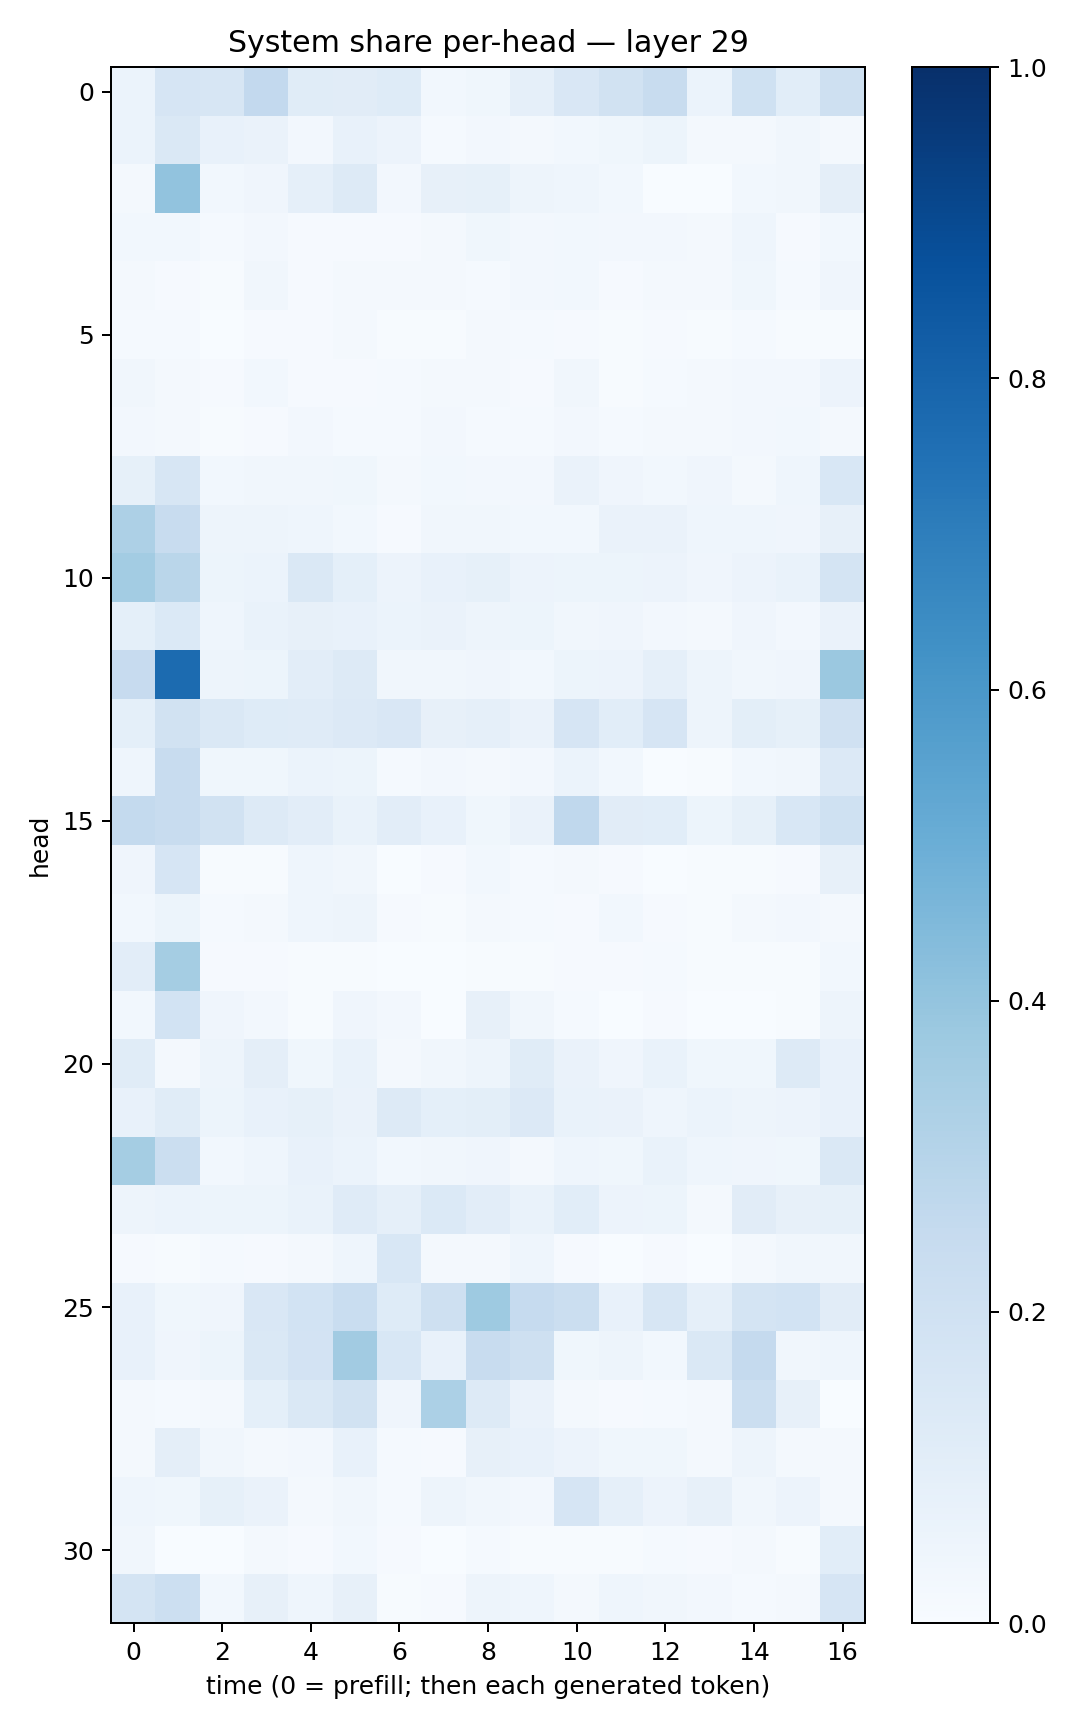

The table this chart was drawn from, first rows:
0.062439837, 0.1658479, 0.15955739, 0.26021048, 0.11483908, 0.11294943, 0.12294181, 0.028912136, 0.03519894, 0.087311156, 0.14867322, 0.18888496, 0.23527178, 0.062366843, 0.20091255, 0.108295016, 0.20703647
0.06133, 0.1413, 0.0733, 0.06632, 0.02511, 0.07047, 0.05631, 0.01312, 0.02669, 0.0166, 0.02856, 0.03893, 0.05291, 0.01967, 0.02268, 0.03437, 0.02329
0.02107, 0.405, 0.03057, 0.0423, 0.0872, 0.1281, 0.02649, 0.08175, 0.08357, 0.04951, 0.04313, 0.02862, 0.0004374, 0.002575, 0.03097, 0.03395, 0.0943
0.02858, 0.03002, 0.01453, 0.02598, 0.009573, 0.01057, 0.009462, 0.01975, 0.03865, 0.02587, 0.0281, 0.02654, 0.02694, 0.01756, 0.04389, 0.01115, 0.02892
0.01943, 0.009477, 0.005889, 0.03252, 0.009807, 0.01885, 0.02063, 0.02284, 0.01454, 0.02649, 0.02742, 0.01166, 0.01985, 0.01815, 0.03776, 0.01175, 0.03934
0.01202, 0.01271, 0.003401, 0.008026, 0.008192, 0.0207, 0.005869, 0.004973, 0.02277, 0.01408, 0.008338, 0.00537, 0.008676, 0.006604, 0.01173, 0.007397, 0.005356
0.03359, 0.02232, 0.009379, 0.0278, 0.009691, 0.01068, 0.01555, 0.02228, 0.01586, 0.0109, 0.03131, 0.007529, 0.01216, 0.02147, 0.024, 0.02523, 0.05628
0.02361, 0.02316, 0.007199, 0.01111, 0.02419, 0.01559, 0.0145, 0.02416, 0.01515, 0.01332, 0.02697, 0.01546, 0.0186, 0.02092, 0.02531, 0.02894, 0.01928
0.08322, 0.1609, 0.03072, 0.03473, 0.03474, 0.03888, 0.01876, 0.0276, 0.02522, 0.02613, 0.06265, 0.04011, 0.0311, 0.04145, 0.01744, 0.04568, 0.1543
0.3256, 0.2412, 0.04807, 0.04994, 0.04364, 0.02789, 0.009837, 0.03377, 0.03234, 0.02961, 0.02877, 0.06637, 0.065, 0.04459, 0.04623, 0.04275, 0.08193
0.3572, 0.2874, 0.05227, 0.05954, 0.1416, 0.09038, 0.05677, 0.07612, 0.08491, 0.05683, 0.05363, 0.05447, 0.05762, 0.04187, 0.05554, 0.06805, 0.1753
0.09313, 0.14, 0.0439, 0.06831, 0.0817, 0.07363, 0.06164, 0.06294, 0.05036, 0.05407, 0.03195, 0.03973, 0.02377, 0.02217, 0.04206, 0.02568, 0.06379
0.2428, 0.7697, 0.04704, 0.05322, 0.1039, 0.1259, 0.03413, 0.03445, 0.04182, 0.02814, 0.05278, 0.05788, 0.08636, 0.04897, 0.03271, 0.04282, 0.3811
0.09297, 0.1884, 0.146, 0.1249, 0.121, 0.1347, 0.1488, 0.07876, 0.08841, 0.06377, 0.166, 0.109, 0.1645, 0.05008, 0.1014, 0.08488, 0.1973
0.0446, 0.2399, 0.03535, 0.03617, 0.05867, 0.05148, 0.01448, 0.0249, 0.01909, 0.02733, 0.06219, 0.02882, 0.002172, 0.004776, 0.02994, 0.03267, 0.1329
0.2549, 0.2416, 0.1931, 0.1254, 0.1032, 0.06892, 0.1022, 0.07717, 0.03793, 0.0633, 0.2668, 0.1115, 0.106, 0.05139, 0.08536, 0.1526, 0.1996
0.04249, 0.1666, 0.004288, 0.006633, 0.04543, 0.03225, 0.002664, 0.00825, 0.0292, 0.01344, 0.01727, 0.01168, 0.001642, 0.005102, 0.004672, 0.007942, 0.07974
0.02952, 0.05231, 0.01251, 0.02173, 0.04301, 0.04989, 0.009953, 0.006012, 0.02067, 0.01412, 0.009882, 0.02826, 0.008239, 0.005626, 0.02054, 0.02604, 0.0165
0.1019, 0.3534, 0.009128, 0.0105, 0.004769, 0.007126, 0.00089, 0.00289, 0.005784, 0.004967, 0.007825, 0.008871, 0.01249, 0.004748, 0.007788, 0.005962, 0.02779
0.02994, 0.1871, 0.04124, 0.02392, 0.007648, 0.04244, 0.02574, 0.003708, 0.07849, 0.03138, 0.0141, 0.002353, 0.008927, 0.002643, 0.002663, 0.005797, 0.04742
0.1168, 0.02107, 0.0506, 0.09649, 0.03569, 0.06691, 0.01742, 0.03409, 0.04916, 0.1166, 0.06476, 0.04022, 0.06693, 0.03719, 0.0354, 0.1273, 0.07799
0.07625, 0.1148, 0.05435, 0.07137, 0.0828, 0.06637, 0.1293, 0.0909, 0.09824, 0.135, 0.06709, 0.06433, 0.04625, 0.0586, 0.04921, 0.05743, 0.0718
0.3516, 0.2217, 0.0274, 0.04448, 0.07679, 0.06092, 0.02826, 0.0327, 0.03998, 0.02238, 0.04419, 0.03781, 0.07007, 0.04687, 0.04227, 0.03603, 0.143
0.05035, 0.06199, 0.05437, 0.05228, 0.06748, 0.1202, 0.08595, 0.1377, 0.1036, 0.07011, 0.1064, 0.0569, 0.05234, 0.01779, 0.11, 0.08135, 0.0834
0.01097, 0.004568, 0.0121, 0.009877, 0.01847, 0.04665, 0.1549, 0.01719, 0.01892, 0.0457, 0.008343, 0.002664, 0.008542, 0.003049, 0.02049, 0.03455, 0.03231
0.07619, 0.03703, 0.04016, 0.1497, 0.1853, 0.2338, 0.1225, 0.2069, 0.3745, 0.2494, 0.2239, 0.07696, 0.1606, 0.088, 0.1796, 0.1851, 0.1121
0.07787, 0.04106, 0.05117, 0.1439, 0.183, 0.3612, 0.1552, 0.07687, 0.2345, 0.2058, 0.03734, 0.04823, 0.02768, 0.1408, 0.2518, 0.03327, 0.04429
0.01565, 0.0135, 0.0175, 0.09339, 0.1426, 0.1902, 0.04286, 0.3281, 0.1293, 0.06345, 0.01913, 0.007936, 0.01221, 0.01921, 0.2236, 0.08189, 0.003151
0.02334, 0.09588, 0.03173, 0.01629, 0.02702, 0.07549, 0.012, 0.008671, 0.08037, 0.07348, 0.05723, 0.03722, 0.03749, 0.01621, 0.04956, 0.02215, 0.02077
0.04662, 0.03823, 0.08239, 0.06541, 0.01928, 0.03357, 0.01433, 0.04896, 0.03361, 0.02437, 0.1659, 0.0866, 0.05626, 0.07838, 0.03289, 0.05609, 0.02229
0.0323, 0.002006, 0.003104, 0.01736, 0.01043, 0.02874, 0.007847, 0.002084, 0.01537, 0.007671, 0.007186, 0.004017, 0.01441, 0.008398, 0.01948, 0.004891, 0.1081
0.1719, 0.2153, 0.03042, 0.08182, 0.0432, 0.07857, 0.00558, 0.01012, 0.05024, 0.04386, 0.0171, 0.04401, 0.03178, 0.02612, 0.01445, 0.01909, 0.1662
